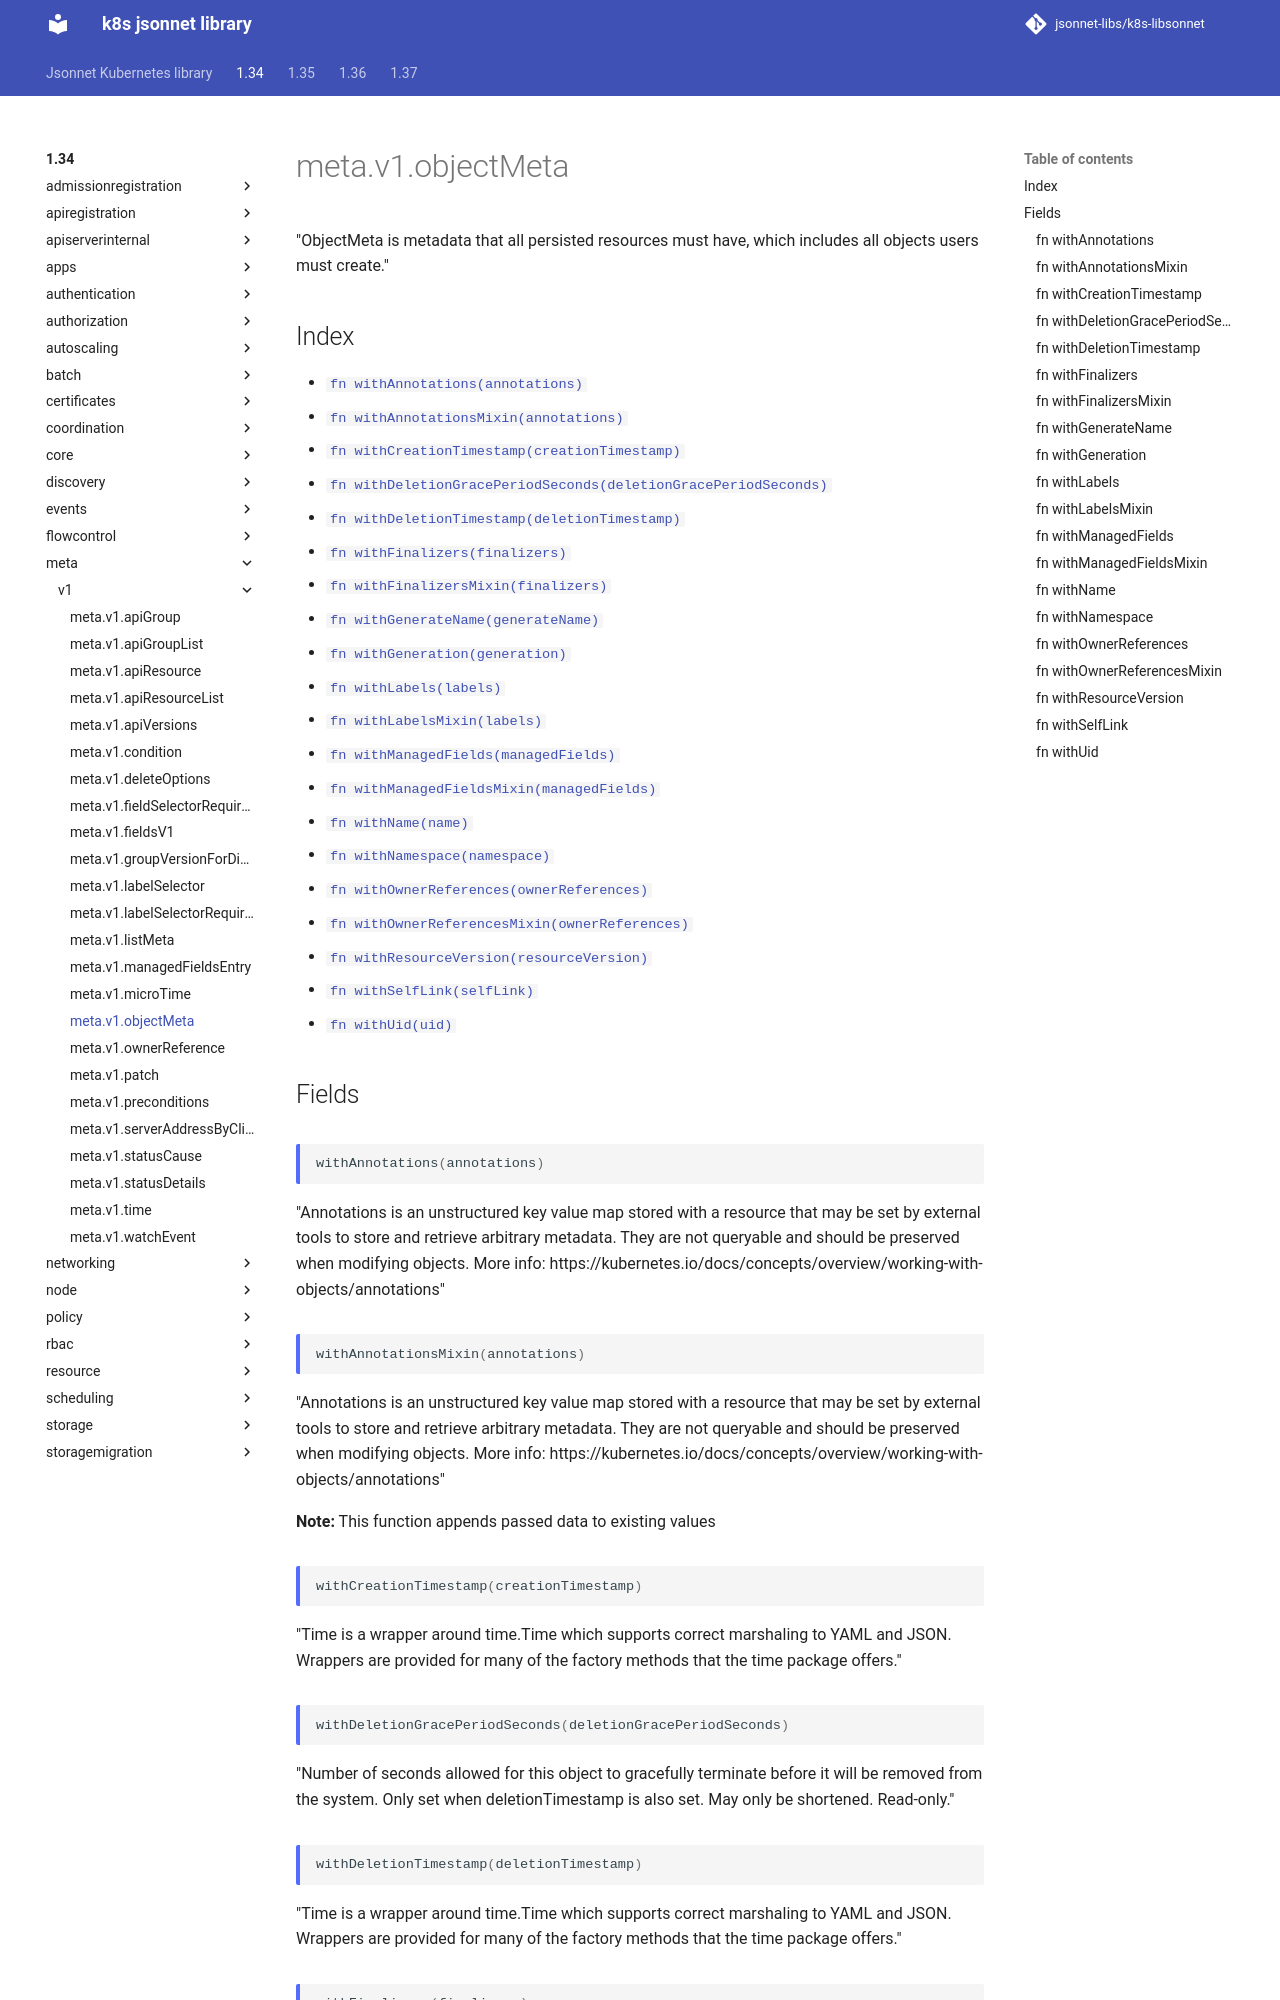

repository: jsonnet-libs/k8s-libsonnet · page: 1.34/meta/v1/objectMeta/index.html · generator: mkdocs

---
permalink: /1.34/meta/v1/objectMeta/
---

# meta.v1.objectMeta

"ObjectMeta is metadata that all persisted resources must have, which includes all objects users must create."

## Index

* [`fn withAnnotations(annotations)`](#fn-withannotations)
* [`fn withAnnotationsMixin(annotations)`](#fn-withannotationsmixin)
* [`fn withCreationTimestamp(creationTimestamp)`](#fn-withcreationtimestamp)
* [`fn withDeletionGracePeriodSeconds(deletionGracePeriodSeconds)`](#fn-withdeletiongraceperiodseconds)
* [`fn withDeletionTimestamp(deletionTimestamp)`](#fn-withdeletiontimestamp)
* [`fn withFinalizers(finalizers)`](#fn-withfinalizers)
* [`fn withFinalizersMixin(finalizers)`](#fn-withfinalizersmixin)
* [`fn withGenerateName(generateName)`](#fn-withgeneratename)
* [`fn withGeneration(generation)`](#fn-withgeneration)
* [`fn withLabels(labels)`](#fn-withlabels)
* [`fn withLabelsMixin(labels)`](#fn-withlabelsmixin)
* [`fn withManagedFields(managedFields)`](#fn-withmanagedfields)
* [`fn withManagedFieldsMixin(managedFields)`](#fn-withmanagedfieldsmixin)
* [`fn withName(name)`](#fn-withname)
* [`fn withNamespace(namespace)`](#fn-withnamespace)
* [`fn withOwnerReferences(ownerReferences)`](#fn-withownerreferences)
* [`fn withOwnerReferencesMixin(ownerReferences)`](#fn-withownerreferencesmixin)
* [`fn withResourceVersion(resourceVersion)`](#fn-withresourceversion)
* [`fn withSelfLink(selfLink)`](#fn-withselflink)
* [`fn withUid(uid)`](#fn-withuid)

## Fields

### fn withAnnotations

```ts
withAnnotations(annotations)
```

"Annotations is an unstructured key value map stored with a resource that may be set by external tools to store and retrieve arbitrary metadata. They are not queryable and should be preserved when modifying objects. More info: https://kubernetes.io/docs/concepts/overview/working-with-objects/annotations"

### fn withAnnotationsMixin

```ts
withAnnotationsMixin(annotations)
```

"Annotations is an unstructured key value map stored with a resource that may be set by external tools to store and retrieve arbitrary metadata. They are not queryable and should be preserved when modifying objects. More info: https://kubernetes.io/docs/concepts/overview/working-with-objects/annotations"

**Note:** This function appends passed data to existing values

### fn withCreationTimestamp

```ts
withCreationTimestamp(creationTimestamp)
```

"Time is a wrapper around time.Time which supports correct marshaling to YAML and JSON.  Wrappers are provided for many of the factory methods that the time package offers."

### fn withDeletionGracePeriodSeconds

```ts
withDeletionGracePeriodSeconds(deletionGracePeriodSeconds)
```

"Number of seconds allowed for this object to gracefully terminate before it will be removed from the system. Only set when deletionTimestamp is also set. May only be shortened. Read-only."

### fn withDeletionTimestamp

```ts
withDeletionTimestamp(deletionTimestamp)
```

"Time is a wrapper around time.Time which supports correct marshaling to YAML and JSON.  Wrappers are provided for many of the factory methods that the time package offers."
